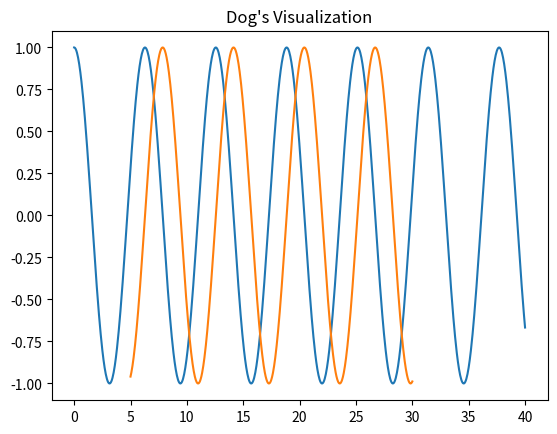

This chart was generated by the following Python code:
import matplotlib.pyplot as plt
import numpy as np
class Animal:
    def making_sound(self):
        pass
    def visualize(self):
        pass
class Dog(Animal):
    def making_sound(self):
        print("Dog: Boaw")
    def visualize(self):
        x = np.linspace(5, 30, 1000)
        y = np.sin(x)
        plt.plot(x, y)
        plt.title("Dog's Visualization")
        plt.show()
class Cat(Animal):
    def making_sound(self):
      print("Cat: Meow")
    def visualize(self):
       x = np.linspace(0, 40, 800)
       y = np.cos(x)
       plt.plot(x, y)
       plt.title("Cat's visualization")
       plt.show()
cat = Cat()
cat.making_sound()
cat.visualize()
dog = Dog()
dog.making_sound()
dog.visualize()

